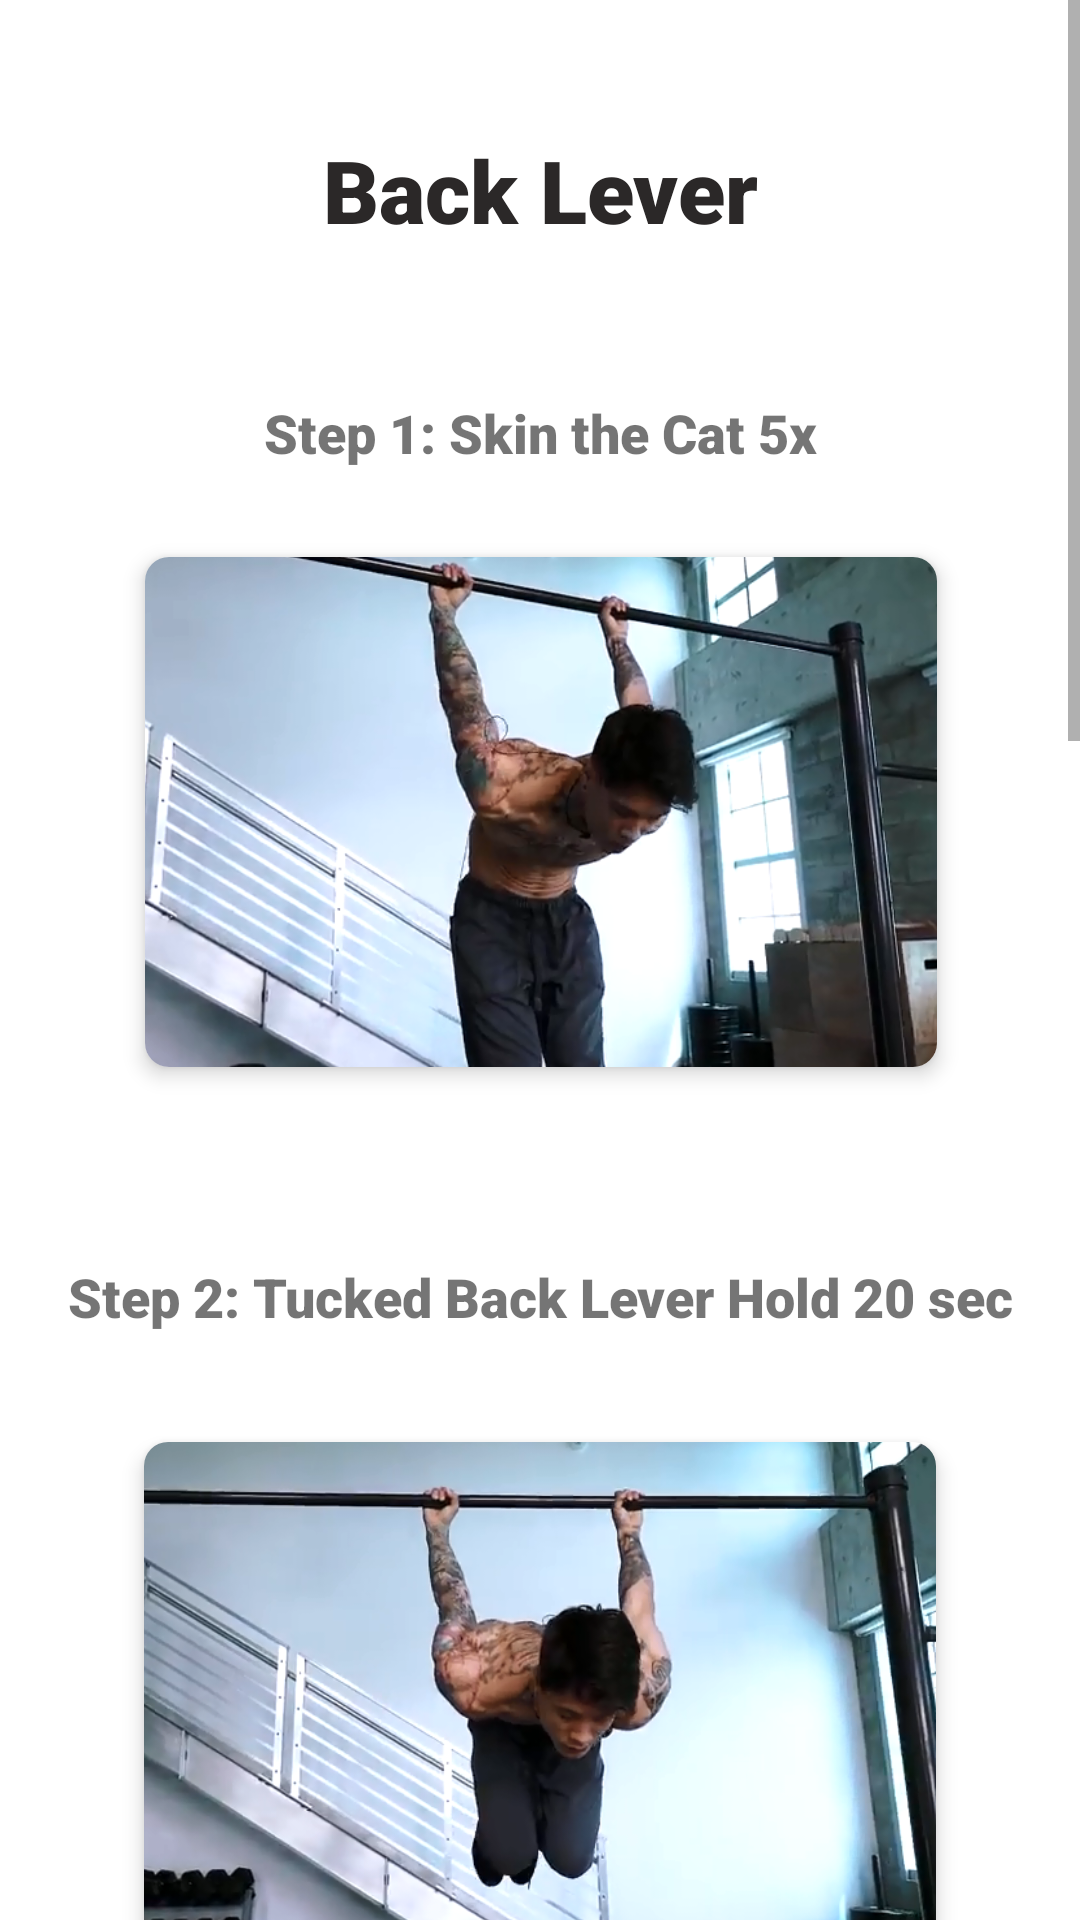

Produce the Android XML layout that renders to this screen, including the resource entries it uses.
<!-- AndroidManifest.xml: application theme Theme.ThenixElites -->
<!-- res/layout/activity_back_lever.xml -->
<?xml version="1.0" encoding="utf-8"?>
<ScrollView xmlns:android="http://schemas.android.com/apk/res/android"
    xmlns:app="http://schemas.android.com/apk/res-auto"
    xmlns:tools="http://schemas.android.com/tools"
    android:layout_width="match_parent"
    android:layout_height="match_parent"

    android:fillViewport="true">

    <androidx.constraintlayout.widget.ConstraintLayout
        android:layout_width="match_parent"
        android:layout_height="wrap_content"
        tools:context=".FrontLever">

        <TextView
            android:id="@+id/handstand"
            android:layout_width="wrap_content"
            android:layout_height="wrap_content"
            android:layout_marginTop="44dp"
            android:fontFamily="sans-serif-black"
            android:text="Back Lever"
            android:textColor="#2B2828"
            android:textSize="29sp"
            android:textStyle="bold"
            app:layout_constraintEnd_toEndOf="parent"
            app:layout_constraintStart_toStartOf="parent"
            app:layout_constraintTop_toTopOf="parent" />


        <TextView
            android:id="@+id/step1"
            android:layout_width="247dp"
            android:layout_height="43dp"
            android:layout_marginTop="40dp"
            android:fontFamily="sans-serif-black"
            android:gravity="center"
            android:text="Step 1: Skin the Cat 5x"
            android:textSize="18sp"
            app:layout_constraintEnd_toEndOf="parent"
            app:layout_constraintStart_toStartOf="parent"
            app:layout_constraintTop_toBottomOf="@+id/handstand" />

        <androidx.cardview.widget.CardView
            android:id="@+id/step1Card"
            android:layout_width="264dp"
            android:layout_height="170dp"

            android:layout_marginTop="20dp"
            app:cardCornerRadius="8dp"
            app:cardElevation="4dp"
            app:cardMaxElevation="6dp"
            app:layout_constraintEnd_toEndOf="parent"
            app:layout_constraintHorizontal_bias="0.505"
            app:layout_constraintStart_toStartOf="parent"
            app:layout_constraintTop_toBottomOf="@+id/step1" >

            <androidx.constraintlayout.widget.ConstraintLayout
                android:layout_width="match_parent"
                android:layout_height="match_parent">

                <ImageView
                    android:id="@+id/imageView33"
                    android:layout_width="278dp"
                    android:layout_height="234dp"
                    app:layout_constraintBottom_toBottomOf="parent"
                    app:layout_constraintEnd_toEndOf="parent"
                    app:layout_constraintStart_toStartOf="parent"
                    app:layout_constraintTop_toTopOf="parent"
                    app:srcCompat="@drawable/backlever1" />
            </androidx.constraintlayout.widget.ConstraintLayout>
        </androidx.cardview.widget.CardView>

        <TextView
            android:id="@+id/step2"
            android:layout_width="320dp"
            android:layout_height="57dp"
            android:layout_marginTop="48dp"
            android:fontFamily="sans-serif-black"
            android:gravity="center"
            android:text="Step 2: Tucked Back Lever Hold 20 sec"
            android:textSize="18sp"
            app:layout_constraintEnd_toEndOf="parent"
            app:layout_constraintStart_toStartOf="parent"
            app:layout_constraintTop_toBottomOf="@+id/step1Card" />

        <androidx.cardview.widget.CardView
            android:id="@+id/step2Card"
            android:layout_width="264dp"
            android:layout_height="170dp"

            android:layout_marginTop="20dp"
            app:cardCornerRadius="8dp"
            app:cardElevation="4dp"
            app:cardMaxElevation="6dp"
            app:layout_constraintEnd_toEndOf="parent"
            app:layout_constraintStart_toStartOf="parent"
            app:layout_constraintTop_toBottomOf="@+id/step2" >

            <androidx.constraintlayout.widget.ConstraintLayout
                android:layout_width="match_parent"
                android:layout_height="match_parent">

                <ImageView
                    android:id="@+id/imageView34"
                    android:layout_width="287dp"
                    android:layout_height="234dp"
                    app:layout_constraintBottom_toBottomOf="parent"
                    app:layout_constraintEnd_toEndOf="parent"
                    app:layout_constraintStart_toStartOf="parent"
                    app:layout_constraintTop_toTopOf="parent"
                    app:srcCompat="@drawable/backlever2" />
            </androidx.constraintlayout.widget.ConstraintLayout>
        </androidx.cardview.widget.CardView>

        <TextView
            android:id="@+id/step3"
            android:layout_width="320dp"
            android:layout_height="57dp"
            android:layout_marginTop="48dp"
            android:fontFamily="sans-serif-black"
            android:gravity="center"
            android:text="Step 3: Upside Down Hold 15 sec"
            android:textSize="18sp"
            app:layout_constraintEnd_toEndOf="parent"
            app:layout_constraintStart_toStartOf="parent"
            app:layout_constraintTop_toBottomOf="@+id/step2Card" />

        <androidx.cardview.widget.CardView
            android:id="@+id/step3Card"
            android:layout_width="264dp"
            android:layout_height="170dp"

            android:layout_marginTop="20dp"
            app:cardCornerRadius="8dp"
            app:cardElevation="4dp"
            app:cardMaxElevation="6dp"
            app:layout_constraintEnd_toEndOf="parent"
            app:layout_constraintHorizontal_bias="0.504"
            app:layout_constraintStart_toStartOf="parent"
            app:layout_constraintTop_toBottomOf="@+id/step3" >

            <androidx.constraintlayout.widget.ConstraintLayout
                android:layout_width="match_parent"
                android:layout_height="match_parent">

                <ImageView
                    android:id="@+id/imageView35"
                    android:layout_width="274dp"
                    android:layout_height="229dp"
                    app:layout_constraintBottom_toBottomOf="parent"
                    app:layout_constraintEnd_toEndOf="parent"
                    app:layout_constraintStart_toStartOf="parent"
                    app:layout_constraintTop_toTopOf="parent"
                    app:layout_constraintVertical_bias="0.796"
                    app:srcCompat="@drawable/backlever3" />
            </androidx.constraintlayout.widget.ConstraintLayout>
        </androidx.cardview.widget.CardView>

        <TextView
            android:id="@+id/step4"
            android:layout_width="369dp"
            android:layout_height="60dp"
            android:layout_marginTop="48dp"
            android:fontFamily="sans-serif-black"
            android:gravity="center"
            android:text="Step 4: Single Leg Back Lever Negatives 10x"
            android:textSize="18sp"
            app:layout_constraintEnd_toEndOf="parent"
            app:layout_constraintStart_toStartOf="parent"
            app:layout_constraintTop_toBottomOf="@+id/step3Card" />

        <androidx.cardview.widget.CardView
            android:id="@+id/step4Card"
            android:layout_width="264dp"
            android:layout_height="170dp"

            android:layout_marginTop="20dp"
            app:cardCornerRadius="8dp"
            app:cardElevation="4dp"
            app:cardMaxElevation="6dp"
            app:layout_constraintEnd_toEndOf="parent"
            app:layout_constraintHorizontal_bias="0.504"
            app:layout_constraintStart_toStartOf="parent"
            app:layout_constraintTop_toBottomOf="@+id/step4" >

            <androidx.constraintlayout.widget.ConstraintLayout
                android:layout_width="match_parent"
                android:layout_height="match_parent">

                <ImageView
                    android:id="@+id/imageView36"
                    android:layout_width="299dp"
                    android:layout_height="255dp"
                    app:layout_constraintBottom_toBottomOf="parent"
                    app:layout_constraintEnd_toEndOf="parent"
                    app:layout_constraintStart_toStartOf="parent"
                    app:layout_constraintTop_toTopOf="parent"
                    app:srcCompat="@drawable/backlever4" />
            </androidx.constraintlayout.widget.ConstraintLayout>
        </androidx.cardview.widget.CardView>

        <TextView
            android:id="@+id/step5"
            android:layout_width="320dp"
            android:layout_height="57dp"
            android:layout_marginTop="48dp"
            android:fontFamily="sans-serif-black"
            android:gravity="center"
            android:text="Step 5: Back Lever Negatives 10x"
            android:textSize="18sp"
            app:layout_constraintEnd_toEndOf="parent"
            app:layout_constraintStart_toStartOf="parent"
            app:layout_constraintTop_toBottomOf="@+id/step4Card" />

        <androidx.cardview.widget.CardView
            android:id="@+id/step5Card"
            android:layout_width="264dp"
            android:layout_height="170dp"

            android:layout_marginTop="20dp"
            app:cardCornerRadius="8dp"
            app:cardElevation="4dp"
            app:cardMaxElevation="6dp"
            app:layout_constraintEnd_toEndOf="parent"
            app:layout_constraintHorizontal_bias="0.504"
            app:layout_constraintStart_toStartOf="parent"
            app:layout_constraintTop_toBottomOf="@+id/step5" >

            <androidx.constraintlayout.widget.ConstraintLayout
                android:layout_width="match_parent"
                android:layout_height="match_parent">

                <ImageView
                    android:id="@+id/imageView37"
                    android:layout_width="308dp"
                    android:layout_height="244dp"
                    app:layout_constraintBottom_toBottomOf="parent"
                    app:layout_constraintEnd_toEndOf="parent"
                    app:layout_constraintStart_toStartOf="parent"
                    app:layout_constraintTop_toTopOf="parent"
                    app:srcCompat="@drawable/backlever5" />
            </androidx.constraintlayout.widget.ConstraintLayout>
        </androidx.cardview.widget.CardView>

        <TextView
            android:id="@+id/textView15"
            android:layout_width="wrap_content"
            android:layout_height="wrap_content"
            android:layout_marginTop="100dp"
            app:layout_constraintEnd_toEndOf="parent"
            app:layout_constraintStart_toStartOf="parent"
            app:layout_constraintTop_toBottomOf="@+id/step5Card" />


    </androidx.constraintlayout.widget.ConstraintLayout>


</ScrollView>
<!-- resources referenced by this layout -->
<resources>
  <!-- drawable backlever1: png bitmap (drawable, 442267 bytes) -->
  <!-- drawable backlever2: png bitmap (drawable, 437516 bytes) -->
  <!-- drawable backlever3: png bitmap (drawable, 410263 bytes) -->
  <!-- drawable backlever4: png bitmap (drawable, 429504 bytes) -->
  <!-- drawable backlever5: png bitmap (drawable, 470314 bytes) -->
  <style name="Theme.ThenixElites" parent="Theme.MaterialComponents.DayNight.NoActionBar">
  
  
  
          
          <item name="colorPrimary">#2E2B2B</item>
          <item name="colorPrimaryVariant">#2E2B2B</item>
          <item name="colorOnPrimary">@color/white</item>
          
          <item name="colorSecondary">@color/teal_200</item>
          <item name="colorSecondaryVariant">@color/teal_700</item>
          <item name="colorOnSecondary">@color/black</item>
          
          <item name="android:statusBarColor" tools:targetApi="l">?attr/colorPrimaryVariant</item>
          
      </style>
  <!-- not gathered from this repository: default colours our renderer supplied (Android Studio template values) -->
  <color name="teal_200">#FF03DAC5</color>
  <color name="teal_700">#FF018786</color>
  <color name="black">#FF000000</color>
  <color name="white">#FFFFFFFF</color>
</resources>
